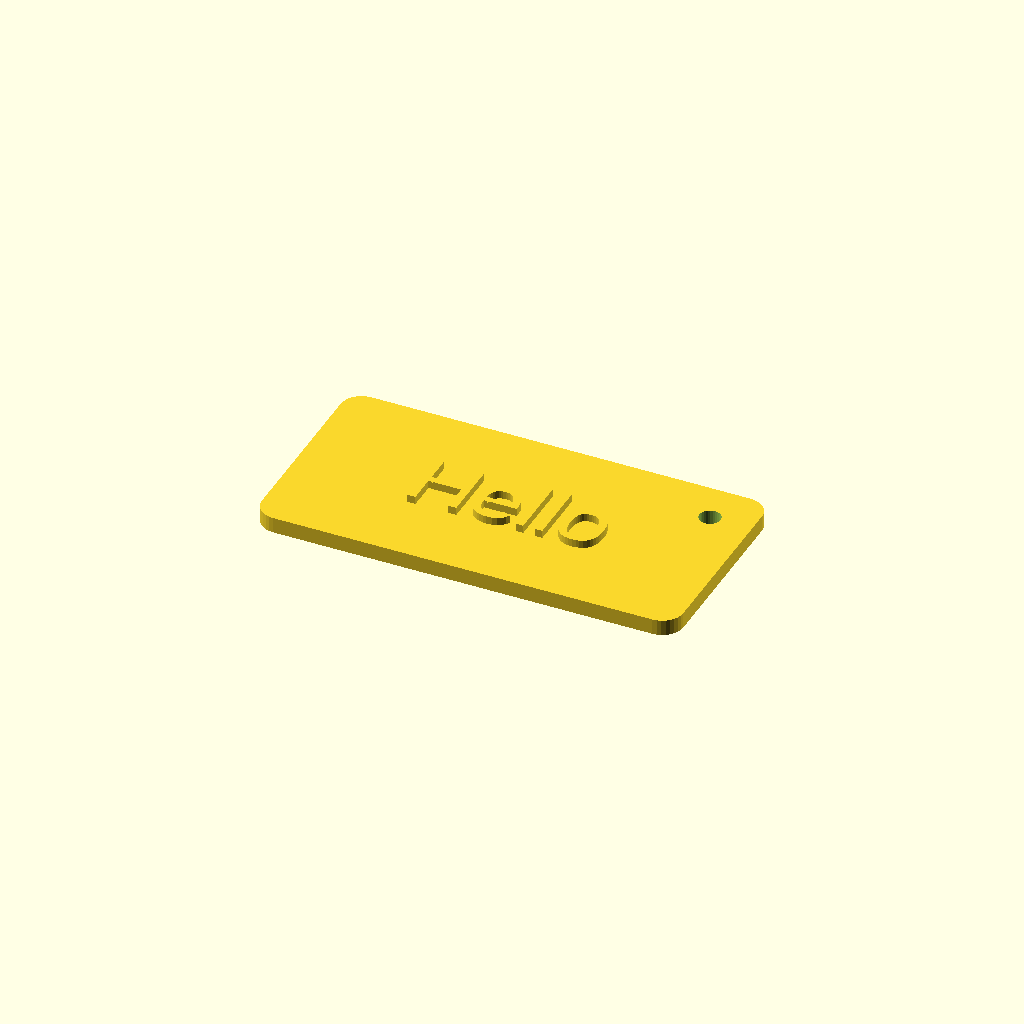
Cell 1: the model at its default parameters.
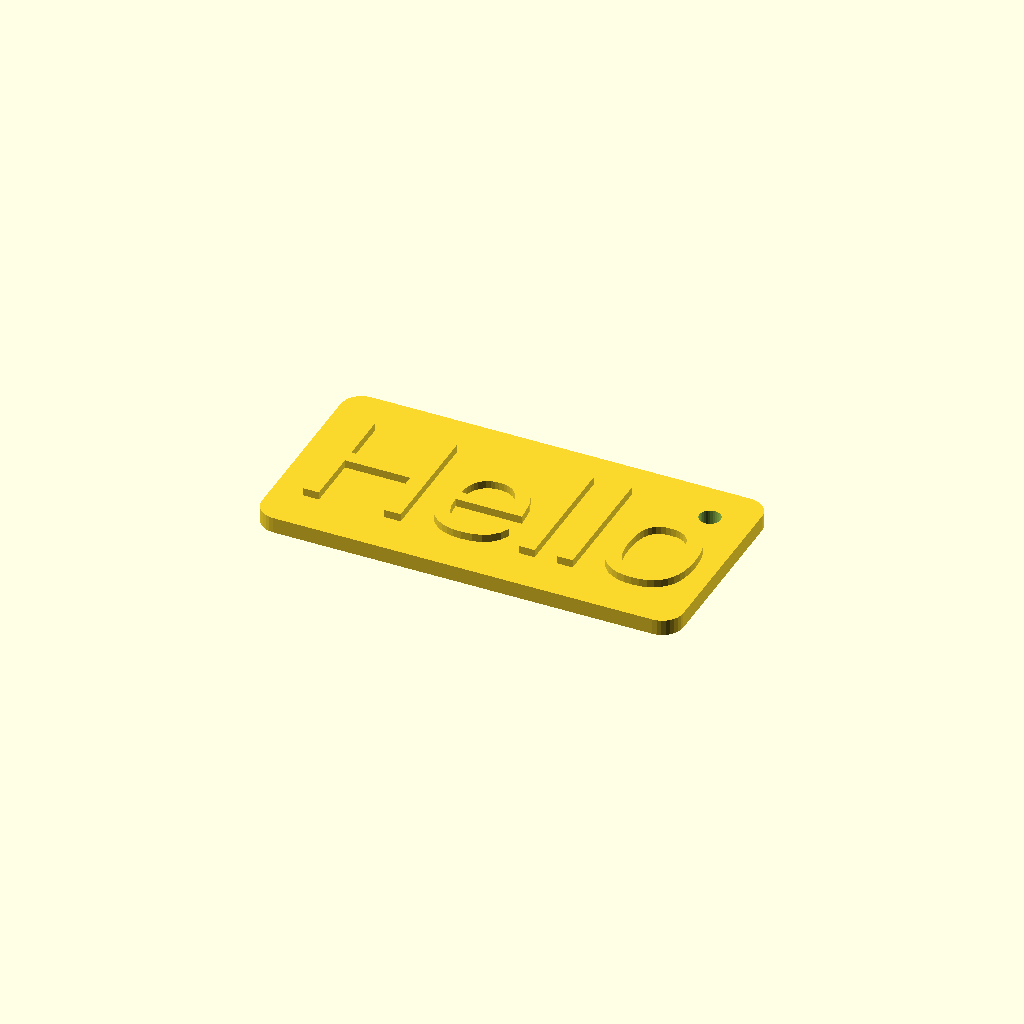
Cell 2: the same model with font_size = 24.
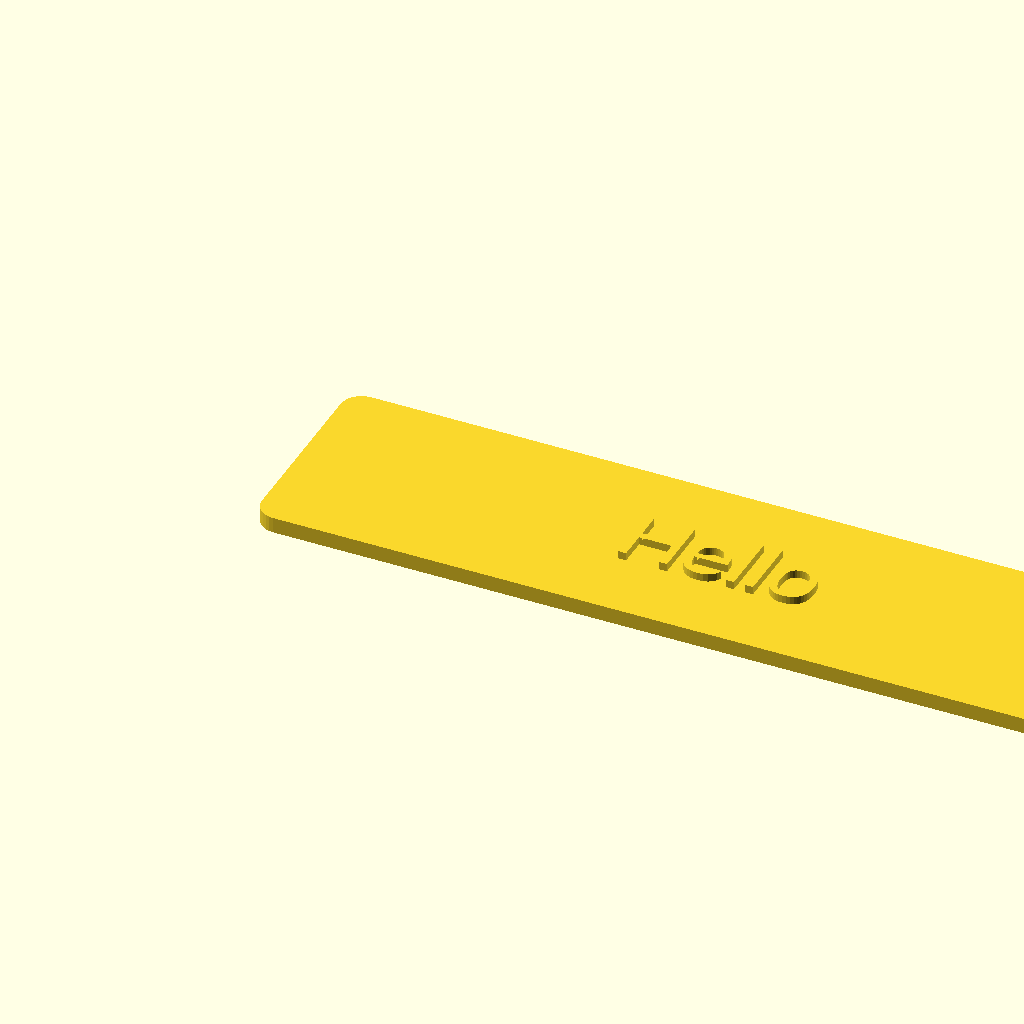
Cell 3: the same model with base_width = 160.
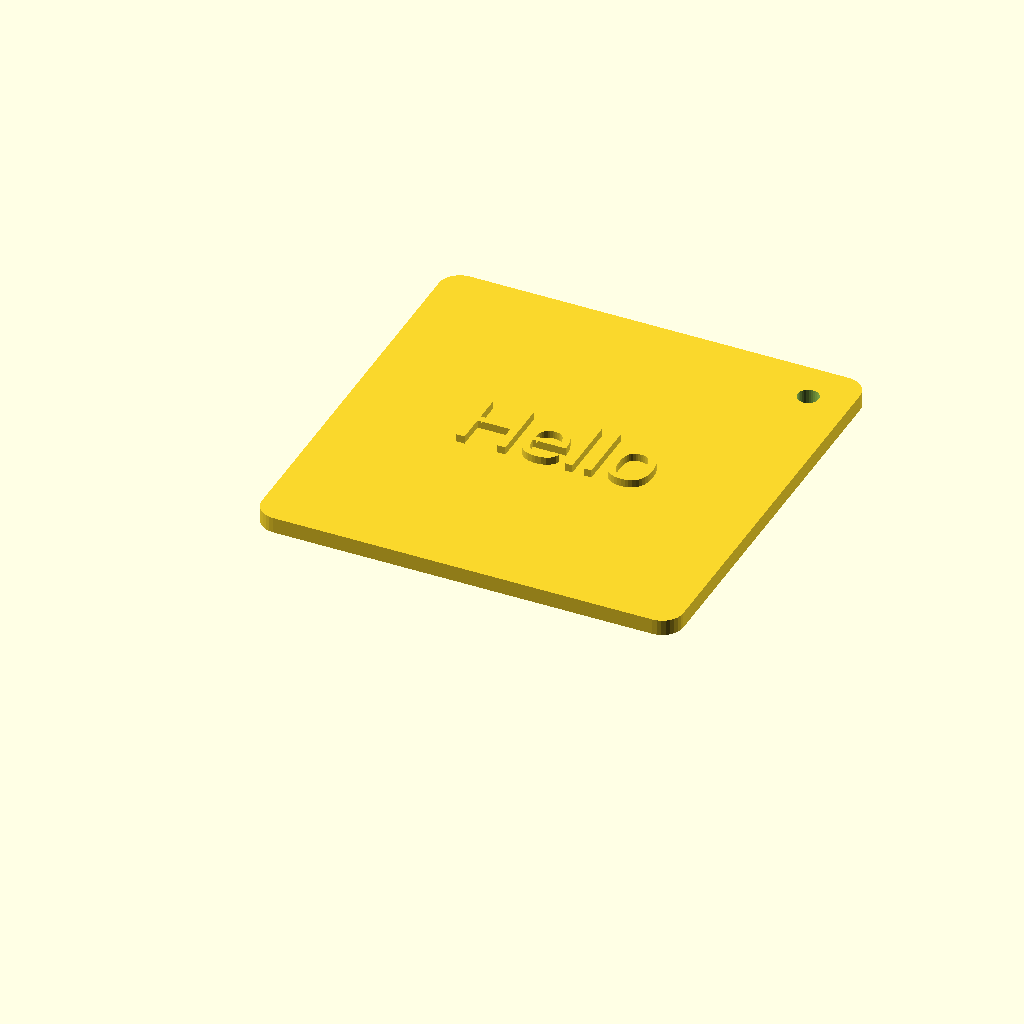
Cell 4: the same model with base_height = 80.
All cells are drawn from one camera (rotation 55°, 0°, 25°, orthographic, colour scheme Cornfield), so only the parameter changes between them.
Source of the model, relief/tag.scad:
// Yantra4D wrapper — Gift Tag
// Rounded rectangle with hanging hole and text

message = "Hello";
font_size = 12;
text_depth = 1.5;
base_width = 80;
base_height = 40;
base_thickness = 3;
raised = true;
hole_diameter = 4;
fn = 0;
render_mode = 0;

$fn = fn > 0 ? fn : 32;

// Font and clip -- see plaque.scad for the full rationale. In short: neither
// kernel named a font, so each resolved its own default face and the two set
// the same string at the same nominal size to different widths (1.656 mm of
// bounding box at name_plaque, 2.80% of volume at door_sign). Name the font on
// both sides, and clip raised text to the plate so the bounding box can never
// grow with the string.
FONT = "Liberation Sans";


corner_r = 4;
hole_r = hole_diameter / 2;
hole_x = base_width - corner_r - hole_r - 2;
hole_y = base_height - corner_r - hole_r - 2;

module rounded_rect(w, h, r) {
    hull() {
        translate([r, r]) circle(r);
        translate([w - r, r]) circle(r);
        translate([r, h - r]) circle(r);
        translate([w - r, h - r]) circle(r);
    }
}

module tag_base() {
    difference() {
        linear_extrude(base_thickness)
            rounded_rect(base_width, base_height, corner_r);
        // Hanging hole
        translate([hole_x, hole_y, -0.5])
            cylinder(h = base_thickness + 1, r = hole_r);
    }
}

if (raised) {
    union() {
        tag_base();
        // Raised text, clipped to the tag's own ROUNDED outline (not a plain
        // rect) so the text is bounded by the same silhouette the plate has.
        intersection() {
            translate([base_width / 2, base_height / 2, base_thickness])
                linear_extrude(text_depth)
                    text(message, size = font_size, font = FONT,
                         halign = "center", valign = "center");
            translate([0, 0, base_thickness])
                linear_extrude(text_depth)
                    rounded_rect(base_width, base_height, corner_r);
        }
    }
} else {
    difference() {
        tag_base();
        translate([base_width / 2, base_height / 2, base_thickness - text_depth])
            linear_extrude(text_depth + 0.1)
                text(message, size = font_size, font = FONT,
                     halign = "center", valign = "center");
    }
}
Parameter table extracted from the source (name, type, default, range or options):
message: string, default "Hello"
font_size: number, default 12
text_depth: number, default 1.5
base_width: number, default 80
base_height: number, default 40
base_thickness: number, default 3
raised: bool, default true
hole_diameter: number, default 4
fn: number, default 0
render_mode: number, default 0
FONT: string, default "Liberation Sans"
corner_r: number, default 4
